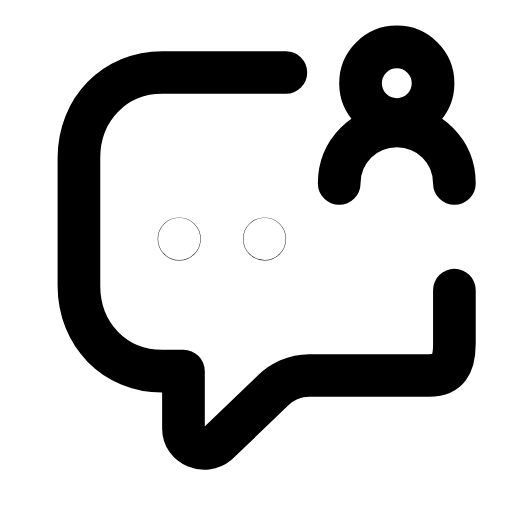
t = 0.00 s
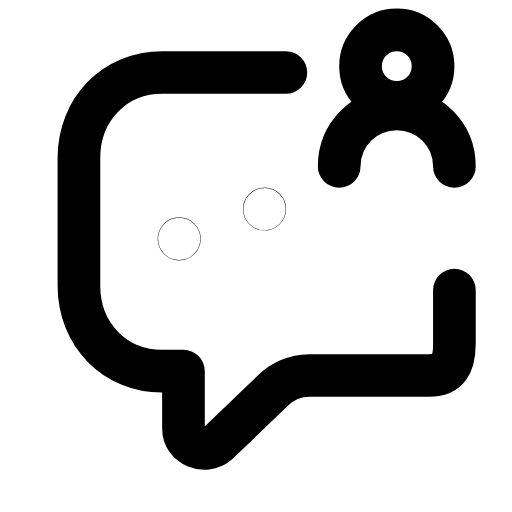
t = 0.25 s
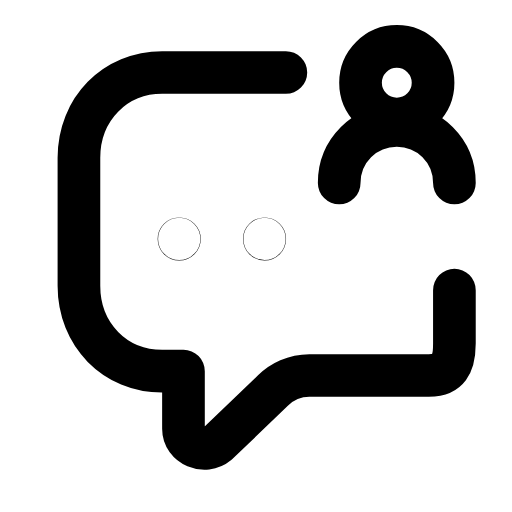
t = 0.46 s
t = 0.70 s: frame unchanged from t = 0.00 s, image omitted
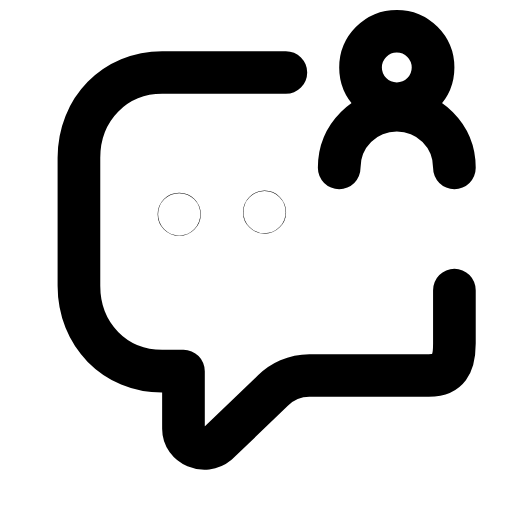
t = 0.92 s
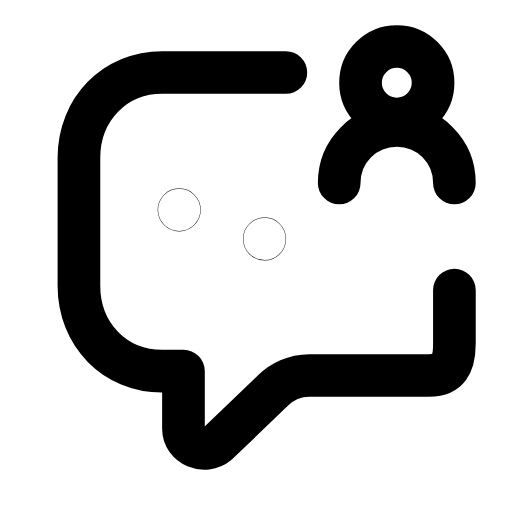
t = 1.17 s

The animated SVG that drew these frames (rendered in a browser with its animation timeline set to each time). Animation: 3 SMIL elements (animate=2,animateTransform=1); one cycle of 1.40 s, repeats indefinitely.

<svg xmlns="http://www.w3.org/2000/svg" width="24" height="24" viewBox="0 0 24 24" fill="none"><path stroke="currentColor" stroke-width="2" stroke-linecap="round" stroke-linejoin="round" fill="none" d="M13.4 3.4C12.9 3.4 12.5 3.4 12 3.4L7.6 3.4C5.4 3.4 3.7 5.1 3.7 7.4L3.7 13.4C3.7 15.7 5.4 17.4 7.6 17.4L8.6 17.4L8.6 20.1C8.6 20.9 9.6 21.3 10.2 20.8L12.8 18.3C13.2 17.9 13.8 17.6 14.5 17.6L20.1 17.6C21 17.6 21.3 17.1 21.3 16.1L21.3 13.6"></path><g><animateTransform attributeName="transform" type="translate" values="0 0;0 -0.8;0 0;0 0;0 -0.8;0 0;0 0" keyTimes="0;0.2025;0.45;0.6;0.765;0.9;1" dur="1.4s" repeatCount="indefinite" calcMode="spline" keySplines="0.16 1 0.3 1;0.16 1 0.3 1;0.16 1 0.3 1;0.16 1 0.3 1;0.16 1 0.3 1;0.16 1 0.3 1"/><circle stroke="currentColor" stroke-width="2" stroke-linecap="round" stroke-linejoin="round" fill="none" cx="18.6" cy="3.9" r="1.7"></circle><path stroke="currentColor" stroke-width="2" stroke-linecap="round" stroke-linejoin="round" fill="none" d="M15.9 8.6C15.9 7.1 17.1 5.9 18.6 5.9S21.3 7.1 21.3 8.6"></path></g><circle stroke="currentColor" stroke-width="2" stroke-linecap="round" stroke-linejoin="round" fill="none" cx="8.4" cy="11.2" r="0.01"><animate attributeName="cy" values="11.2;9.799999999999999;11.2;11.2;9.799999999999999;11.2;11.2" keyTimes="0;0.099;0.2025;0.6;0.834;0.9;1" dur="1.4s" repeatCount="indefinite" calcMode="spline" keySplines="0.16 1 0.3 1;0.16 1 0.3 1;0.16 1 0.3 1;0.16 1 0.3 1;0.16 1 0.3 1;0.16 1 0.3 1"/></circle><circle stroke="currentColor" stroke-width="2" stroke-linecap="round" stroke-linejoin="round" fill="none" cx="12.4" cy="11.2" r="0.01"><animate attributeName="cy" values="11.2;11.2;9.799999999999999;11.2;11.2;9.799999999999999;11.2;11.2" keyTimes="0;0.081;0.18;0.2835;0.6;0.78;0.846;1" dur="1.4s" repeatCount="indefinite" calcMode="spline" keySplines="0.16 1 0.3 1;0.16 1 0.3 1;0.16 1 0.3 1;0.16 1 0.3 1;0.16 1 0.3 1;0.16 1 0.3 1;0.16 1 0.3 1"/></circle></svg>
